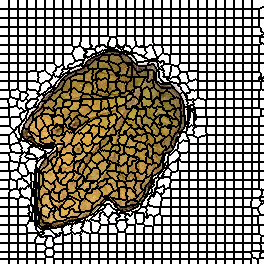

The data file committed next to this chart (first rows):
0, 0, 0, 0, 0, 0, 0, 0, 0, 1, 1, 1, 1, 1, 1, 1, 1, 1, 2, 2, 2, 2, 2, 2
0, 0, 0, 0, 0, 0, 0, 0, 0, 1, 1, 1, 1, 1, 1, 1, 1, 1, 2, 2, 2, 2, 2, 2
0, 0, 0, 0, 0, 0, 0, 0, 0, 1, 1, 1, 1, 1, 1, 1, 1, 1, 2, 2, 2, 2, 2, 2
0, 0, 0, 0, 0, 0, 0, 0, 0, 1, 1, 1, 1, 1, 1, 1, 1, 1, 2, 2, 2, 2, 2, 2
0, 0, 0, 0, 0, 0, 0, 0, 0, 1, 1, 1, 1, 1, 1, 1, 1, 1, 2, 2, 2, 2, 2, 2
0, 0, 0, 0, 0, 0, 0, 0, 0, 1, 1, 1, 1, 1, 1, 1, 1, 1, 2, 2, 2, 2, 2, 2
0, 0, 0, 0, 0, 0, 0, 0, 0, 1, 1, 1, 1, 1, 1, 1, 1, 1, 2, 2, 2, 2, 2, 2
0, 0, 0, 0, 0, 0, 0, 0, 0, 1, 1, 1, 1, 1, 1, 1, 1, 1, 2, 2, 2, 2, 2, 2
0, 0, 0, 0, 0, 0, 0, 0, 0, 1, 1, 1, 1, 1, 1, 1, 1, 1, 2, 2, 2, 2, 2, 2
30, 30, 30, 30, 30, 30, 30, 30, 30, 31, 31, 31, 31, 31, 31, 31, 31, 31, 32, 32, 32, 32, 32, 32
30, 30, 30, 30, 30, 30, 30, 30, 30, 31, 31, 31, 31, 31, 31, 31, 31, 31, 32, 32, 32, 32, 32, 32
30, 30, 30, 30, 30, 30, 30, 30, 30, 31, 31, 31, 31, 31, 31, 31, 31, 31, 32, 32, 32, 32, 32, 32
30, 30, 30, 30, 30, 30, 30, 30, 30, 31, 31, 31, 31, 31, 31, 31, 31, 31, 32, 32, 32, 32, 32, 32
30, 30, 30, 30, 30, 30, 30, 30, 30, 31, 31, 31, 31, 31, 31, 31, 31, 31, 32, 32, 32, 32, 32, 32
30, 30, 30, 30, 30, 30, 30, 30, 30, 31, 31, 31, 31, 31, 31, 31, 31, 31, 32, 32, 32, 32, 32, 32
30, 30, 30, 30, 30, 30, 30, 30, 30, 31, 31, 31, 31, 31, 31, 31, 31, 31, 32, 32, 32, 32, 32, 32
30, 30, 30, 30, 30, 30, 30, 30, 30, 31, 31, 31, 31, 31, 31, 31, 31, 31, 32, 32, 32, 32, 32, 32
30, 30, 30, 30, 30, 30, 30, 30, 30, 31, 31, 31, 31, 31, 31, 31, 31, 31, 32, 32, 32, 32, 32, 32
59, 59, 59, 59, 59, 59, 59, 59, 59, 60, 60, 60, 60, 60, 60, 60, 60, 60, 61, 61, 61, 61, 61, 61
59, 59, 59, 59, 59, 59, 59, 59, 59, 60, 60, 60, 60, 60, 60, 60, 60, 60, 61, 61, 61, 61, 61, 61
59, 59, 59, 59, 59, 59, 59, 59, 59, 60, 60, 60, 60, 60, 60, 60, 60, 60, 61, 61, 61, 61, 61, 61
59, 59, 59, 59, 59, 59, 59, 59, 59, 60, 60, 60, 60, 60, 60, 60, 60, 60, 61, 61, 61, 61, 61, 61
59, 59, 59, 59, 59, 59, 59, 59, 59, 60, 60, 60, 60, 60, 60, 60, 60, 60, 61, 61, 61, 61, 61, 61
59, 59, 59, 59, 59, 59, 59, 59, 59, 60, 60, 60, 60, 60, 60, 60, 60, 60, 61, 61, 61, 61, 61, 61
59, 59, 59, 59, 59, 59, 59, 59, 59, 60, 60, 60, 60, 60, 60, 60, 60, 60, 61, 61, 61, 61, 61, 61
59, 59, 59, 59, 59, 59, 59, 59, 59, 60, 60, 60, 60, 60, 60, 60, 60, 60, 61, 61, 61, 61, 61, 61
59, 59, 59, 59, 59, 59, 59, 59, 59, 60, 60, 60, 60, 60, 60, 60, 60, 60, 61, 61, 61, 61, 61, 61
89, 89, 89, 89, 89, 89, 89, 89, 89, 90, 90, 90, 90, 90, 90, 90, 90, 90, 91, 91, 91, 91, 91, 91
89, 89, 89, 89, 89, 89, 89, 89, 89, 90, 90, 90, 90, 90, 90, 90, 90, 90, 91, 91, 91, 91, 91, 91
89, 89, 89, 89, 89, 89, 89, 89, 89, 90, 90, 90, 90, 90, 90, 90, 90, 90, 91, 91, 91, 91, 91, 91
89, 89, 89, 89, 89, 89, 89, 89, 89, 90, 90, 90, 90, 90, 90, 90, 90, 90, 91, 91, 91, 91, 91, 91
89, 89, 89, 89, 89, 89, 89, 89, 89, 90, 90, 90, 90, 90, 90, 90, 90, 90, 91, 91, 91, 91, 91, 91
89, 89, 89, 89, 89, 89, 89, 89, 89, 90, 90, 90, 90, 90, 90, 90, 90, 90, 91, 91, 91, 91, 91, 91
89, 89, 89, 89, 89, 89, 89, 89, 89, 90, 90, 90, 90, 90, 90, 90, 90, 90, 91, 91, 91, 91, 91, 91
89, 89, 89, 89, 89, 89, 89, 89, 89, 90, 90, 90, 90, 90, 90, 90, 90, 90, 91, 91, 91, 91, 91, 91
89, 89, 89, 89, 89, 89, 89, 89, 89, 90, 90, 90, 90, 90, 90, 90, 90, 90, 91, 91, 91, 91, 91, 91
119, 119, 119, 119, 119, 119, 119, 119, 119, 120, 120, 120, 120, 120, 120, 120, 120, 120, 121, 121, 121, 121, 121, 121
119, 119, 119, 119, 119, 119, 119, 119, 119, 120, 120, 120, 120, 120, 120, 120, 120, 120, 121, 121, 121, 121, 121, 121
119, 119, 119, 119, 119, 119, 119, 119, 119, 120, 120, 120, 120, 120, 120, 120, 120, 120, 121, 121, 121, 121, 121, 121
119, 119, 119, 119, 119, 119, 119, 119, 119, 120, 120, 120, 120, 120, 120, 120, 120, 120, 121, 121, 121, 121, 121, 121
119, 119, 119, 119, 119, 119, 119, 119, 119, 120, 120, 120, 120, 120, 120, 120, 120, 120, 121, 121, 121, 121, 121, 121
119, 119, 119, 119, 119, 119, 119, 119, 119, 120, 120, 120, 120, 120, 120, 120, 120, 120, 121, 121, 121, 121, 121, 121
119, 119, 119, 119, 119, 119, 119, 119, 119, 120, 120, 120, 120, 120, 120, 120, 120, 120, 121, 121, 121, 121, 121, 121
119, 119, 119, 119, 119, 119, 119, 119, 119, 120, 120, 120, 120, 120, 120, 120, 120, 120, 121, 121, 121, 121, 121, 121
119, 119, 119, 119, 119, 119, 119, 119, 119, 120, 120, 120, 120, 120, 120, 120, 120, 120, 121, 121, 121, 121, 121, 121
149, 149, 149, 149, 149, 149, 149, 149, 149, 150, 150, 150, 150, 150, 150, 150, 150, 150, 151, 151, 151, 151, 151, 151
149, 149, 149, 149, 149, 149, 149, 149, 149, 150, 150, 150, 150, 150, 150, 150, 150, 150, 151, 151, 151, 151, 151, 151
149, 149, 149, 149, 149, 149, 149, 149, 149, 150, 150, 150, 150, 150, 150, 150, 150, 150, 151, 151, 151, 151, 151, 151
149, 149, 149, 149, 149, 149, 149, 149, 149, 150, 150, 150, 150, 150, 150, 150, 150, 150, 151, 151, 151, 151, 151, 151
149, 149, 149, 149, 149, 149, 149, 149, 149, 150, 150, 150, 150, 150, 150, 150, 150, 150, 151, 151, 151, 151, 151, 151
149, 149, 149, 149, 149, 149, 149, 149, 149, 150, 150, 150, 150, 150, 150, 150, 150, 150, 151, 151, 151, 151, 151, 151
149, 149, 149, 149, 149, 149, 149, 149, 149, 150, 150, 150, 150, 150, 150, 150, 150, 150, 151, 151, 151, 151, 151, 151
149, 149, 149, 149, 149, 149, 149, 149, 149, 150, 150, 150, 150, 150, 150, 150, 150, 150, 151, 151, 151, 151, 151, 151
149, 149, 149, 149, 149, 149, 149, 149, 149, 150, 150, 150, 150, 150, 150, 150, 150, 150, 151, 151, 151, 151, 151, 151
188, 188, 188, 188, 188, 188, 188, 188, 188, 189, 189, 189, 189, 189, 189, 189, 189, 189, 190, 190, 190, 190, 190, 190
188, 188, 188, 188, 188, 188, 188, 188, 188, 189, 189, 189, 189, 189, 189, 189, 189, 189, 190, 190, 190, 190, 190, 190
188, 188, 188, 188, 188, 188, 188, 188, 188, 189, 189, 189, 189, 189, 189, 189, 189, 189, 190, 190, 190, 190, 190, 190
188, 188, 188, 188, 188, 188, 188, 188, 188, 189, 189, 189, 189, 189, 189, 189, 189, 189, 190, 190, 190, 190, 190, 190
188, 188, 188, 188, 188, 188, 188, 188, 188, 189, 189, 189, 189, 189, 189, 189, 189, 189, 190, 190, 190, 190, 190, 190
188, 188, 188, 188, 188, 188, 188, 188, 188, 189, 189, 189, 189, 189, 189, 189, 189, 189, 190, 190, 190, 190, 190, 190
188, 188, 188, 188, 188, 188, 188, 188, 188, 189, 189, 189, 189, 189, 189, 189, 189, 189, 190, 190, 190, 190, 190, 190
... 203 more rows
